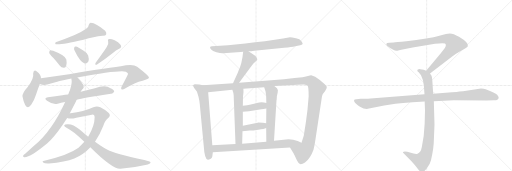
t = 0.00 s
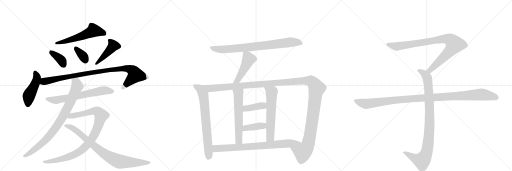
t = 3.63 s
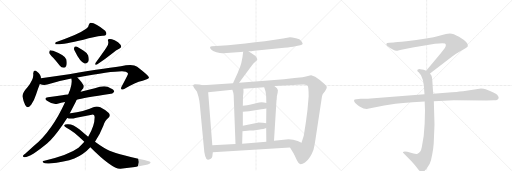
t = 7.26 s
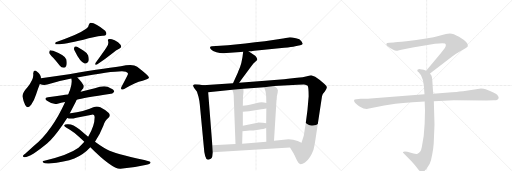
t = 10.89 s
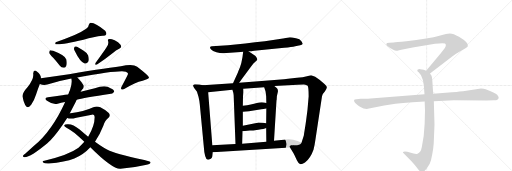
t = 14.52 s
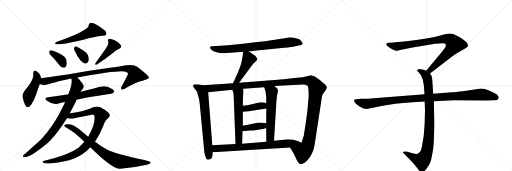
t = 18.15 s

The animated SVG that drew these frames (rendered in a browser with its animation timeline set to each time). Animation: 22 CSS @keyframes rules; one cycle of 18.15 s.

<svg version="1.1" viewBox="0 0 3072 1024" xmlns="http://www.w3.org/2000/svg">
  <g stroke="lightgray" stroke-dasharray="1,1" stroke-width="1" transform="scale(4, 4)">
    <line x1="0" y1="0" x2="256" y2="256"></line>
    <line x1="256" y1="0" x2="0" y2="256"></line>
    <line x1="128" y1="0" x2="128" y2="256"></line>
    <line x1="0" y1="128" x2="256" y2="128"></line>
    <line x1="256" y1="0" x2="512" y2="256"></line>
    <line x1="512" y1="0" x2="256" y2="256"></line>
    <line x1="384" y1="0" x2="384" y2="256"></line>
    <line x1="256" y1="128" x2="512" y2="128"></line>
    <line x1="512" y1="0" x2="768" y2="256"></line>
    <line x1="768" y1="0" x2="512" y2="256"></line>
    <line x1="640" y1="0" x2="640" y2="256"></line>
    <line x1="512" y1="128" x2="768" y2="128"></line>
  </g>
<g transform="scale(1, -1) translate(0, -850)">
   <style type="text/css">
    @keyframes keyframes0 {
      from {
       stroke: black;
       stroke-dashoffset: 560;
       stroke-width: 128;
       }
       65% {
       animation-timing-function: step-end;
       stroke: black;
       stroke-dashoffset: 0;
       stroke-width: 128;
       }
       to {
       stroke: black;
       stroke-width: 1024;
       }
       }
       #make-me-a-hanzi-animation-0 {
         animation: keyframes0 0.705729s both;
         animation-delay: 0.000000s;
         animation-timing-function: linear;
       }
    @keyframes keyframes1 {
      from {
       stroke: black;
       stroke-dashoffset: 370;
       stroke-width: 128;
       }
       55% {
       animation-timing-function: step-end;
       stroke: black;
       stroke-dashoffset: 0;
       stroke-width: 128;
       }
       to {
       stroke: black;
       stroke-width: 1024;
       }
       }
       #make-me-a-hanzi-animation-1 {
         animation: keyframes1 0.551107s both;
         animation-delay: 0.705729s;
         animation-timing-function: linear;
       }
    @keyframes keyframes2 {
      from {
       stroke: black;
       stroke-dashoffset: 346;
       stroke-width: 128;
       }
       53% {
       animation-timing-function: step-end;
       stroke: black;
       stroke-dashoffset: 0;
       stroke-width: 128;
       }
       to {
       stroke: black;
       stroke-width: 1024;
       }
       }
       #make-me-a-hanzi-animation-2 {
         animation: keyframes2 0.531576s both;
         animation-delay: 1.256836s;
         animation-timing-function: linear;
       }
    @keyframes keyframes3 {
      from {
       stroke: black;
       stroke-dashoffset: 436;
       stroke-width: 128;
       }
       59% {
       animation-timing-function: step-end;
       stroke: black;
       stroke-dashoffset: 0;
       stroke-width: 128;
       }
       to {
       stroke: black;
       stroke-width: 1024;
       }
       }
       #make-me-a-hanzi-animation-3 {
         animation: keyframes3 0.604818s both;
         animation-delay: 1.788411s;
         animation-timing-function: linear;
       }
    @keyframes keyframes4 {
      from {
       stroke: black;
       stroke-dashoffset: 458;
       stroke-width: 128;
       }
       60% {
       animation-timing-function: step-end;
       stroke: black;
       stroke-dashoffset: 0;
       stroke-width: 128;
       }
       to {
       stroke: black;
       stroke-width: 1024;
       }
       }
       #make-me-a-hanzi-animation-4 {
         animation: keyframes4 0.622721s both;
         animation-delay: 2.393229s;
         animation-timing-function: linear;
       }
    @keyframes keyframes5 {
      from {
       stroke: black;
       stroke-dashoffset: 962;
       stroke-width: 128;
       }
       76% {
       animation-timing-function: step-end;
       stroke: black;
       stroke-dashoffset: 0;
       stroke-width: 128;
       }
       to {
       stroke: black;
       stroke-width: 1024;
       }
       }
       #make-me-a-hanzi-animation-5 {
         animation: keyframes5 1.032878s both;
         animation-delay: 3.015951s;
         animation-timing-function: linear;
       }
    @keyframes keyframes6 {
      from {
       stroke: black;
       stroke-dashoffset: 654;
       stroke-width: 128;
       }
       68% {
       animation-timing-function: step-end;
       stroke: black;
       stroke-dashoffset: 0;
       stroke-width: 128;
       }
       to {
       stroke: black;
       stroke-width: 1024;
       }
       }
       #make-me-a-hanzi-animation-6 {
         animation: keyframes6 0.782227s both;
         animation-delay: 4.048828s;
         animation-timing-function: linear;
       }
    @keyframes keyframes7 {
      from {
       stroke: black;
       stroke-dashoffset: 843;
       stroke-width: 128;
       }
       73% {
       animation-timing-function: step-end;
       stroke: black;
       stroke-dashoffset: 0;
       stroke-width: 128;
       }
       to {
       stroke: black;
       stroke-width: 1024;
       }
       }
       #make-me-a-hanzi-animation-7 {
         animation: keyframes7 0.936035s both;
         animation-delay: 4.831055s;
         animation-timing-function: linear;
       }
    @keyframes keyframes8 {
      from {
       stroke: black;
       stroke-dashoffset: 951;
       stroke-width: 128;
       }
       76% {
       animation-timing-function: step-end;
       stroke: black;
       stroke-dashoffset: 0;
       stroke-width: 128;
       }
       to {
       stroke: black;
       stroke-width: 1024;
       }
       }
       #make-me-a-hanzi-animation-8 {
         animation: keyframes8 1.023926s both;
         animation-delay: 5.767090s;
         animation-timing-function: linear;
       }
    @keyframes keyframes9 {
      from {
       stroke: black;
       stroke-dashoffset: 832;
       stroke-width: 128;
       }
       73% {
       animation-timing-function: step-end;
       stroke: black;
       stroke-dashoffset: 0;
       stroke-width: 128;
       }
       to {
       stroke: black;
       stroke-width: 1024;
       }
       }
       #make-me-a-hanzi-animation-9 {
         animation: keyframes9 0.927083s both;
         animation-delay: 6.791016s;
         animation-timing-function: linear;
       }
    @keyframes keyframes10 {
      from {
       stroke: black;
       stroke-dashoffset: 800;
       stroke-width: 128;
       }
       72% {
       animation-timing-function: step-end;
       stroke: black;
       stroke-dashoffset: 0;
       stroke-width: 128;
       }
       to {
       stroke: black;
       stroke-width: 1024;
       }
       }
       #make-me-a-hanzi-animation-10 {
         animation: keyframes10 0.901042s both;
         animation-delay: 7.718099s;
         animation-timing-function: linear;
       }
    @keyframes keyframes11 {
      from {
       stroke: black;
       stroke-dashoffset: 471;
       stroke-width: 128;
       }
       61% {
       animation-timing-function: step-end;
       stroke: black;
       stroke-dashoffset: 0;
       stroke-width: 128;
       }
       to {
       stroke: black;
       stroke-width: 1024;
       }
       }
       #make-me-a-hanzi-animation-11 {
         animation: keyframes11 0.633301s both;
         animation-delay: 8.619141s;
         animation-timing-function: linear;
       }
    @keyframes keyframes12 {
      from {
       stroke: black;
       stroke-dashoffset: 715;
       stroke-width: 128;
       }
       70% {
       animation-timing-function: step-end;
       stroke: black;
       stroke-dashoffset: 0;
       stroke-width: 128;
       }
       to {
       stroke: black;
       stroke-width: 1024;
       }
       }
       #make-me-a-hanzi-animation-12 {
         animation: keyframes12 0.831868s both;
         animation-delay: 9.252441s;
         animation-timing-function: linear;
       }
    @keyframes keyframes13 {
      from {
       stroke: black;
       stroke-dashoffset: 1425;
       stroke-width: 128;
       }
       82% {
       animation-timing-function: step-end;
       stroke: black;
       stroke-dashoffset: 0;
       stroke-width: 128;
       }
       to {
       stroke: black;
       stroke-width: 1024;
       }
       }
       #make-me-a-hanzi-animation-13 {
         animation: keyframes13 1.409668s both;
         animation-delay: 10.084310s;
         animation-timing-function: linear;
       }
    @keyframes keyframes14 {
      from {
       stroke: black;
       stroke-dashoffset: 589;
       stroke-width: 128;
       }
       66% {
       animation-timing-function: step-end;
       stroke: black;
       stroke-dashoffset: 0;
       stroke-width: 128;
       }
       to {
       stroke: black;
       stroke-width: 1024;
       }
       }
       #make-me-a-hanzi-animation-14 {
         animation: keyframes14 0.729329s both;
         animation-delay: 11.493978s;
         animation-timing-function: linear;
       }
    @keyframes keyframes15 {
      from {
       stroke: black;
       stroke-dashoffset: 598;
       stroke-width: 128;
       }
       66% {
       animation-timing-function: step-end;
       stroke: black;
       stroke-dashoffset: 0;
       stroke-width: 128;
       }
       to {
       stroke: black;
       stroke-width: 1024;
       }
       }
       #make-me-a-hanzi-animation-15 {
         animation: keyframes15 0.736654s both;
         animation-delay: 12.223307s;
         animation-timing-function: linear;
       }
    @keyframes keyframes16 {
      from {
       stroke: black;
       stroke-dashoffset: 394;
       stroke-width: 128;
       }
       56% {
       animation-timing-function: step-end;
       stroke: black;
       stroke-dashoffset: 0;
       stroke-width: 128;
       }
       to {
       stroke: black;
       stroke-width: 1024;
       }
       }
       #make-me-a-hanzi-animation-16 {
         animation: keyframes16 0.570638s both;
         animation-delay: 12.959961s;
         animation-timing-function: linear;
       }
    @keyframes keyframes17 {
      from {
       stroke: black;
       stroke-dashoffset: 396;
       stroke-width: 128;
       }
       56% {
       animation-timing-function: step-end;
       stroke: black;
       stroke-dashoffset: 0;
       stroke-width: 128;
       }
       to {
       stroke: black;
       stroke-width: 1024;
       }
       }
       #make-me-a-hanzi-animation-17 {
         animation: keyframes17 0.572266s both;
         animation-delay: 13.530599s;
         animation-timing-function: linear;
       }
    @keyframes keyframes18 {
      from {
       stroke: black;
       stroke-dashoffset: 781;
       stroke-width: 128;
       }
       72% {
       animation-timing-function: step-end;
       stroke: black;
       stroke-dashoffset: 0;
       stroke-width: 128;
       }
       to {
       stroke: black;
       stroke-width: 1024;
       }
       }
       #make-me-a-hanzi-animation-18 {
         animation: keyframes18 0.885579s both;
         animation-delay: 14.102865s;
         animation-timing-function: linear;
       }
    @keyframes keyframes19 {
      from {
       stroke: black;
       stroke-dashoffset: 901;
       stroke-width: 128;
       }
       75% {
       animation-timing-function: step-end;
       stroke: black;
       stroke-dashoffset: 0;
       stroke-width: 128;
       }
       to {
       stroke: black;
       stroke-width: 1024;
       }
       }
       #make-me-a-hanzi-animation-19 {
         animation: keyframes19 0.983236s both;
         animation-delay: 14.988444s;
         animation-timing-function: linear;
       }
    @keyframes keyframes20 {
      from {
       stroke: black;
       stroke-dashoffset: 948;
       stroke-width: 128;
       }
       76% {
       animation-timing-function: step-end;
       stroke: black;
       stroke-dashoffset: 0;
       stroke-width: 128;
       }
       to {
       stroke: black;
       stroke-width: 1024;
       }
       }
       #make-me-a-hanzi-animation-20 {
         animation: keyframes20 1.021484s both;
         animation-delay: 15.971680s;
         animation-timing-function: linear;
       }
    @keyframes keyframes21 {
      from {
       stroke: black;
       stroke-dashoffset: 1108;
       stroke-width: 128;
       }
       78% {
       animation-timing-function: step-end;
       stroke: black;
       stroke-dashoffset: 0;
       stroke-width: 128;
       }
       to {
       stroke: black;
       stroke-width: 1024;
       }
       }
       #make-me-a-hanzi-animation-21 {
         animation: keyframes21 1.151693s both;
         animation-delay: 16.993164s;
         animation-timing-function: linear;
       }
</style>
<path d="M 517 678 Q 466 641 334 598 Q 328 589 334 586 Q 358 579 501 612 Q 564 633 615 637 Q 633 636 637 644 Q 641 654 631 666 Q 577 714 543 715 Q 536 712 533 702 Q 532 687 517 678 Z" fill="lightgray"></path> 
<path d="M 319 504 Q 338 483 358 458 Q 368 445 382 444 Q 392 444 397 455 Q 403 467 398 494 Q 392 518 319 546 Q 306 550 300 549 Q 296 546 295 534 Q 298 524 319 504 Z" fill="lightgray"></path> 
<path d="M 448 546 Q 481 477 508 470 Q 521 466 531 484 Q 535 497 529 518 Q 522 534 502 546 Q 471 567 457 572 Q 448 575 445 564 Q 442 555 448 546 Z" fill="lightgray"></path> 
<path d="M 641 571 Q 635 559 574 475 Q 565 459 580 463 Q 626 491 679 534 Q 695 549 715 558 Q 734 568 723 583 Q 711 598 688 609 Q 666 619 656 617 Q 644 616 649 603 Q 653 587 641 571 Z" fill="lightgray"></path> 
<path d="M 246 381 Q 246 403 221 422 Q 202 437 199 410 Q 205 380 166 329 Q 133 293 135 272 Q 141 239 151 221 Q 167 193 187 222 Q 205 247 217 285 Q 229 322 239 347 L 246 381 Z" fill="lightgray"></path> 
<path d="M 464 386 Q 710 431 755 421 Q 770 414 768 407 Q 768 403 730 332 Q 723 319 729 315 Q 736 311 753 321 Q 810 357 856 367 Q 895 377 894 386 Q 893 396 823 450 Q 799 471 725 454 Q 614 441 351 396 Q 299 389 246 381 C 216 377 210 354 239 347 Q 261 338 284 344 Q 353 366 428 380 L 464 386 Z" fill="lightgray"></path> 
<path d="M 460 253 Q 499 262 666 288 Q 676 287 685 300 Q 686 312 663 321 Q 633 345 569 321 Q 527 312 484 300 L 409 284 Q 391 283 374 279 Q 334 273 288 267 Q 260 263 282 246 Q 315 222 346 229 Q 365 235 391 239 L 460 253 Z" fill="lightgray"></path> 
<path d="M 419 171 L 454 239 L 460 253 L 484 300 Q 487 307 492 313 Q 505 323 502 338 Q 493 356 464 386 C 444 408 425 410 428 380 Q 435 356 420 311 Q 414 299 410 285 Q 409 285 409 284 L 391 239 Q 312 65 204 -24 L 151 -71 Q 144 -75 140 -81 Q 134 -91 145 -92 Q 181 -95 284 -9 Q 293 1 303 10 Q 345 52 403 143 L 419 171 Z" fill="lightgray"></path> 
<path d="M 570 1 Q 598 41 620 97 Q 630 130 651 145 Q 667 158 651 174 Q 632 192 602 207 Q 581 217 560 207 Q 502 180 423 172 Q 420 172 419 171 C 389 167 373 147 403 143 Q 425 136 458 145 L 551 163 Q 567 169 568 149 Q 568 95 529 31 L 506 0 Q 490 -18 471 -35 Q 413 -78 266 -113 Q 250 -114 259 -124 Q 266 -131 294 -130 Q 390 -121 446 -100 Q 501 -78 542 -33 L 570 1 Z" fill="lightgray"></path> 
<path d="M 542 -33 Q 675 -166 723 -162 Q 805 -155 872 -139 Q 906 -132 903 -122 Q 902 -118 866 -109 Q 685 -69 645 -47 Q 620 -35 570 1 L 529 31 Q 502 52 476 75 Q 437 109 404 106 Q 388 105 385 100 Q 384 93 399 84 Q 435 68 506 0 L 542 -33 Z" fill="lightgray"></path> 
<path d="M 1491 544 L 1510 544 Q 1513 544 1526 546 L 1705 564 Q 1751 568 1771 573 L 1801 579 Q 1812 581 1816 587 Q 1817 591 1808.5 604 Q 1800 617 1776 621 Q 1749 628 1740 628 L 1698 620 L 1589 603 Q 1530 596 1472 590 L 1368 580 L 1272 573 Q 1262 572 1260.5 568 Q 1259 564 1267 553.5 Q 1275 543 1298.5 538 Q 1322 533 1335 532 Q 1348 531 1381 534 L 1444 539 L 1459 541 L 1491 544 Z" fill="lightgray"></path> 
<path d="M 1459 541 L 1455 509 Q 1449 471 1440 448 Q 1430 425 1426 413 L 1398 351 C 1386 324 1418 329 1435 354 L 1451 377 L 1510 457 Q 1520 471 1532 480 L 1543 491 Q 1545 496 1540 504 Q 1535 512 1531 516 L 1491 544 C 1466 561 1462 564 1459 541 Z" fill="lightgray"></path> 
<path d="M 1219 340 L 1195 344 L 1169 346 Q 1160 343 1159 340 Q 1157 336 1165 323 L 1181 302 Q 1183 298 1191 270 Q 1198 241 1199 222 L 1222 -20 Q 1228 -111 1249 -107 Q 1272 -102 1274 -86 L 1277 -62 L 1274 -20 L 1249 298 C 1247 328 1246 335 1219 340 Z" fill="lightgray"></path> 
<path d="M 1398 351 L 1219 340 C 1189 338 1219 295 1249 298 L 1394 312 L 1460 319 L 1585 328 L 1646 335 L 1785 342 Q 1824 344 1832 343 Q 1840 342 1846 336 Q 1852 326 1852 273 L 1845 192 L 1836 124 Q 1833 102 1831 90 L 1823 39 L 1823 38 L 1809 -6 C 1800 -35 1724 -8 1740 -34 L 1761 -68 L 1768 -82 Q 1774 -95 1782 -112 Q 1790 -128 1800 -133 Q 1809 -137 1830 -124 Q 1862 -101 1881 -48 Q 1888 -19 1892 10 L 1932 274 Q 1934 287 1949 302 Q 1962 322 1961 329 Q 1960 336 1947 347 L 1917 373 Q 1890 396 1867 400 Q 1864 400 1842 394 Q 1819 387 1782 384 L 1728 379 L 1704 376 L 1435 354 L 1398 351 Z" fill="lightgray"></path> 
<path d="M 1394 312 L 1399 298 Q 1401 293 1402 279 L 1413 -13 C 1414 -43 1452 -41 1453 -11 L 1455 64 L 1457 97 L 1457 180 L 1457 216 L 1458 273 L 1461 297 Q 1461 312 1460 319 C 1458 349 1384 340 1394 312 Z" fill="lightgray"></path> 
<path d="M 1597 83 L 1598 1 C 1598 -29 1642 -24 1644 6 L 1659 249 L 1660 251 Q 1660 279 1666 295 Q 1671 311 1662 321 L 1646 335 C 1623 355 1576 356 1585 328 L 1593 304 Q 1595 292 1597 273 L 1598 233 L 1598 200 L 1597 112 L 1597 83 Z" fill="lightgray"></path> 
<path d="M 1457 180 L 1494 184 L 1568 196 Q 1578 196 1598 200 C 1627 206 1627 225 1598 233 Q 1570 242 1541 233 Q 1511 224 1457 216 C 1427 212 1427 177 1457 180 Z" fill="lightgray"></path> 
<path d="M 1455 64 L 1499 68 Q 1515 68 1550 73 Q 1585 77 1597 83 C 1625 95 1627 109 1597 112 L 1577 114 Q 1548 116 1546 115 L 1457 97 C 1428 91 1425 61 1455 64 Z" fill="lightgray"></path> 
<path d="M 1277 -62 L 1740 -34 C 1770 -32 1836 -19 1809 -6 L 1786 5 Q 1760 15 1731 15 L 1644 6 L 1598 1 L 1453 -11 L 1413 -13 L 1274 -20 C 1244 -22 1247 -64 1277 -62 Z" fill="lightgray"></path> 
<path d="M 2580 410 L 2711 511 Q 2732 527 2769 548 Q 2807 569 2807 574 Q 2814 594 2754 630 Q 2720 650 2699 650 Q 2679 650 2647 640 Q 2615 630 2601 628 L 2547 618 Q 2503 610 2438 603 Q 2374 596 2362 596 L 2336 594 Q 2318 594 2318 587 Q 2316 583 2324 575 Q 2366 543 2384 547 Q 2393 547 2408 552 L 2476 566 L 2610 588 Q 2657 595 2670 590 Q 2681 582 2668 561 L 2646 533 L 2557 427 C 2538 404 2556 392 2580 410 Z" fill="lightgray"></path> 
<path d="M 2548 242 L 2550 189 L 2548 110 Q 2545 31 2531 -31 Q 2525 -65 2505 -71 Q 2498 -75 2481 -70 L 2444 -60 Q 2424 -56 2418 -61 Q 2416 -66 2423 -70 L 2466 -114 Q 2491 -141 2504 -158 Q 2517 -175 2522 -178 Q 2534 -188 2548 -174 Q 2555 -169 2568 -148 Q 2580 -131 2586 -110 Q 2603 -36 2603 8 L 2607 104 L 2603 244 L 2599 289 L 2594 368 Q 2592 391 2589 397 L 2580 410 C 2573 422 2573 422 2557 427 L 2542 432 L 2522 436 Q 2512 438 2508 434 Q 2504 433 2504 428 Q 2504 423 2512 417 Q 2524 403 2526 399 Q 2541 369 2543 340 L 2547 286 L 2548 242 Z" fill="lightgray"></path> 
<path d="M 2547 286 L 2223 260 Q 2209 258 2193 258 L 2163 258 L 2139 256 Q 2116 257 2129 236 Q 2135 227 2160 211 Q 2186 195 2207 198 L 2305 218 Q 2355 229 2475 238 L 2548 242 L 2603 244 L 2723 249 L 2920 248 L 2963 249 Q 2980 249 2984 253 Q 2990 255 2992 263 Q 2994 270 2983 283 Q 2972 295 2914 316 Q 2903 320 2886 320 L 2778 304 Q 2733 299 2712 298 L 2599 289 L 2547 286 Z" fill="lightgray"></path> 
      <clipPath id="make-me-a-hanzi-clip-0">
      <path d="M 517 678 Q 466 641 334 598 Q 328 589 334 586 Q 358 579 501 612 Q 564 633 615 637 Q 633 636 637 644 Q 641 654 631 666 Q 577 714 543 715 Q 536 712 533 702 Q 532 687 517 678 Z" fill="lightgray"></path>
      </clipPath>
      <path clip-path="url(#make-me-a-hanzi-clip-0)" d="M 627 650 L 561 667 L 461 622 L 338 592 " fill="none" id="make-me-a-hanzi-animation-0" stroke-dasharray="432 864" stroke-linecap="round"></path>

      <clipPath id="make-me-a-hanzi-clip-1">
      <path d="M 319 504 Q 338 483 358 458 Q 368 445 382 444 Q 392 444 397 455 Q 403 467 398 494 Q 392 518 319 546 Q 306 550 300 549 Q 296 546 295 534 Q 298 524 319 504 Z" fill="lightgray"></path>
      </clipPath>
      <path clip-path="url(#make-me-a-hanzi-clip-1)" d="M 304 539 L 371 486 L 382 460 " fill="none" id="make-me-a-hanzi-animation-1" stroke-dasharray="242 484" stroke-linecap="round"></path>

      <clipPath id="make-me-a-hanzi-clip-2">
      <path d="M 448 546 Q 481 477 508 470 Q 521 466 531 484 Q 535 497 529 518 Q 522 534 502 546 Q 471 567 457 572 Q 448 575 445 564 Q 442 555 448 546 Z" fill="lightgray"></path>
      </clipPath>
      <path clip-path="url(#make-me-a-hanzi-clip-2)" d="M 456 560 L 499 514 L 512 490 " fill="none" id="make-me-a-hanzi-animation-2" stroke-dasharray="218 436" stroke-linecap="round"></path>

      <clipPath id="make-me-a-hanzi-clip-3">
      <path d="M 641 571 Q 635 559 574 475 Q 565 459 580 463 Q 626 491 679 534 Q 695 549 715 558 Q 734 568 723 583 Q 711 598 688 609 Q 666 619 656 617 Q 644 616 649 603 Q 653 587 641 571 Z" fill="lightgray"></path>
      </clipPath>
      <path clip-path="url(#make-me-a-hanzi-clip-3)" d="M 660 606 L 679 574 L 603 492 L 585 482 L 583 472 " fill="none" id="make-me-a-hanzi-animation-3" stroke-dasharray="308 616" stroke-linecap="round"></path>

      <clipPath id="make-me-a-hanzi-clip-4">
      <path d="M 246 381 Q 246 403 221 422 Q 202 437 199 410 Q 205 380 166 329 Q 133 293 135 272 Q 141 239 151 221 Q 167 193 187 222 Q 205 247 217 285 Q 229 322 239 347 L 246 381 Z" fill="lightgray"></path>
      </clipPath>
      <path clip-path="url(#make-me-a-hanzi-clip-4)" d="M 211 415 L 221 380 L 202 328 L 172 272 L 168 225 " fill="none" id="make-me-a-hanzi-animation-4" stroke-dasharray="330 660" stroke-linecap="round"></path>

      <clipPath id="make-me-a-hanzi-clip-5">
      <path d="M 464 386 Q 710 431 755 421 Q 770 414 768 407 Q 768 403 730 332 Q 723 319 729 315 Q 736 311 753 321 Q 810 357 856 367 Q 895 377 894 386 Q 893 396 823 450 Q 799 471 725 454 Q 614 441 351 396 Q 299 389 246 381 C 216 377 210 354 239 347 Q 261 338 284 344 Q 353 366 428 380 L 464 386 Z" fill="lightgray"></path>
      </clipPath>
      <path clip-path="url(#make-me-a-hanzi-clip-5)" d="M 248 351 L 264 362 L 364 384 L 466 402 L 475 399 L 484 406 L 499 404 L 554 417 L 740 440 L 785 434 L 809 411 L 811 399 L 734 321 " fill="none" id="make-me-a-hanzi-animation-5" stroke-dasharray="834 1668" stroke-linecap="round"></path>

      <clipPath id="make-me-a-hanzi-clip-6">
      <path d="M 460 253 Q 499 262 666 288 Q 676 287 685 300 Q 686 312 663 321 Q 633 345 569 321 Q 527 312 484 300 L 409 284 Q 391 283 374 279 Q 334 273 288 267 Q 260 263 282 246 Q 315 222 346 229 Q 365 235 391 239 L 460 253 Z" fill="lightgray"></path>
      </clipPath>
      <path clip-path="url(#make-me-a-hanzi-clip-6)" d="M 283 257 L 337 250 L 604 305 L 639 308 L 674 302 " fill="none" id="make-me-a-hanzi-animation-6" stroke-dasharray="526 1052" stroke-linecap="round"></path>

      <clipPath id="make-me-a-hanzi-clip-7">
      <path d="M 419 171 L 454 239 L 460 253 L 484 300 Q 487 307 492 313 Q 505 323 502 338 Q 493 356 464 386 C 444 408 425 410 428 380 Q 435 356 420 311 Q 414 299 410 285 Q 409 285 409 284 L 391 239 Q 312 65 204 -24 L 151 -71 Q 144 -75 140 -81 Q 134 -91 145 -92 Q 181 -95 284 -9 Q 293 1 303 10 Q 345 52 403 143 L 419 171 Z" fill="lightgray"></path>
      </clipPath>
      <path clip-path="url(#make-me-a-hanzi-clip-7)" d="M 435 376 L 455 359 L 463 334 L 419 231 L 367 133 L 321 67 L 262 -1 L 170 -73 L 148 -84 " fill="none" id="make-me-a-hanzi-animation-7" stroke-dasharray="715 1430" stroke-linecap="round"></path>

      <clipPath id="make-me-a-hanzi-clip-8">
      <path d="M 570 1 Q 598 41 620 97 Q 630 130 651 145 Q 667 158 651 174 Q 632 192 602 207 Q 581 217 560 207 Q 502 180 423 172 Q 420 172 419 171 C 389 167 373 147 403 143 Q 425 136 458 145 L 551 163 Q 567 169 568 149 Q 568 95 529 31 L 506 0 Q 490 -18 471 -35 Q 413 -78 266 -113 Q 250 -114 259 -124 Q 266 -131 294 -130 Q 390 -121 446 -100 Q 501 -78 542 -33 L 570 1 Z" fill="lightgray"></path>
      </clipPath>
      <path clip-path="url(#make-me-a-hanzi-clip-8)" d="M 410 145 L 433 157 L 574 186 L 594 175 L 607 154 L 580 71 L 560 32 L 528 -12 L 490 -50 L 410 -91 L 354 -107 L 265 -120 " fill="none" id="make-me-a-hanzi-animation-8" stroke-dasharray="823 1646" stroke-linecap="round"></path>

      <clipPath id="make-me-a-hanzi-clip-9">
      <path d="M 542 -33 Q 675 -166 723 -162 Q 805 -155 872 -139 Q 906 -132 903 -122 Q 902 -118 866 -109 Q 685 -69 645 -47 Q 620 -35 570 1 L 529 31 Q 502 52 476 75 Q 437 109 404 106 Q 388 105 385 100 Q 384 93 399 84 Q 435 68 506 0 L 542 -33 Z" fill="lightgray"></path>
      </clipPath>
      <path clip-path="url(#make-me-a-hanzi-clip-9)" d="M 391 98 L 421 90 L 458 68 L 586 -43 L 682 -104 L 720 -119 L 898 -124 " fill="none" id="make-me-a-hanzi-animation-9" stroke-dasharray="704 1408" stroke-linecap="round"></path>

      <clipPath id="make-me-a-hanzi-clip-10">
      <path d="M 1491 544 L 1510 544 Q 1513 544 1526 546 L 1705 564 Q 1751 568 1771 573 L 1801 579 Q 1812 581 1816 587 Q 1817 591 1808.5 604 Q 1800 617 1776 621 Q 1749 628 1740 628 L 1698 620 L 1589 603 Q 1530 596 1472 590 L 1368 580 L 1272 573 Q 1262 572 1260.5 568 Q 1259 564 1267 553.5 Q 1275 543 1298.5 538 Q 1322 533 1335 532 Q 1348 531 1381 534 L 1444 539 L 1459 541 L 1491 544 Z" fill="lightgray"></path>
      </clipPath>
      <path clip-path="url(#make-me-a-hanzi-clip-10)" d="M 1269 563 L 1308 556 L 1369 556 L 1591 577 L 1739 598 L 1786 597 L 1809 589 " fill="none" id="make-me-a-hanzi-animation-10" stroke-dasharray="672 1344" stroke-linecap="round"></path>

      <clipPath id="make-me-a-hanzi-clip-11">
      <path d="M 1459 541 L 1455 509 Q 1449 471 1440 448 Q 1430 425 1426 413 L 1398 351 C 1386 324 1418 329 1435 354 L 1451 377 L 1510 457 Q 1520 471 1532 480 L 1543 491 Q 1545 496 1540 504 Q 1535 512 1531 516 L 1491 544 C 1466 561 1462 564 1459 541 Z" fill="lightgray"></path>
      </clipPath>
      <path clip-path="url(#make-me-a-hanzi-clip-11)" d="M 1465 535 L 1484 516 L 1488 486 L 1426 370 L 1404 356 " fill="none" id="make-me-a-hanzi-animation-11" stroke-dasharray="343 686" stroke-linecap="round"></path>

      <clipPath id="make-me-a-hanzi-clip-12">
      <path d="M 1219 340 L 1195 344 L 1169 346 Q 1160 343 1159 340 Q 1157 336 1165 323 L 1181 302 Q 1183 298 1191 270 Q 1198 241 1199 222 L 1222 -20 Q 1228 -111 1249 -107 Q 1272 -102 1274 -86 L 1277 -62 L 1274 -20 L 1249 298 C 1247 328 1246 335 1219 340 Z" fill="lightgray"></path>
      </clipPath>
      <path clip-path="url(#make-me-a-hanzi-clip-12)" d="M 1167 338 L 1204 316 L 1224 255 L 1253 -77 L 1248 -95 " fill="none" id="make-me-a-hanzi-animation-12" stroke-dasharray="587 1174" stroke-linecap="round"></path>

      <clipPath id="make-me-a-hanzi-clip-13">
      <path d="M 1398 351 L 1219 340 C 1189 338 1219 295 1249 298 L 1394 312 L 1460 319 L 1585 328 L 1646 335 L 1785 342 Q 1824 344 1832 343 Q 1840 342 1846 336 Q 1852 326 1852 273 L 1845 192 L 1836 124 Q 1833 102 1831 90 L 1823 39 L 1823 38 L 1809 -6 C 1800 -35 1724 -8 1740 -34 L 1761 -68 L 1768 -82 Q 1774 -95 1782 -112 Q 1790 -128 1800 -133 Q 1809 -137 1830 -124 Q 1862 -101 1881 -48 Q 1888 -19 1892 10 L 1932 274 Q 1934 287 1949 302 Q 1962 322 1961 329 Q 1960 336 1947 347 L 1917 373 Q 1890 396 1867 400 Q 1864 400 1842 394 Q 1819 387 1782 384 L 1728 379 L 1704 376 L 1435 354 L 1398 351 Z" fill="lightgray"></path>
      </clipPath>
      <path clip-path="url(#make-me-a-hanzi-clip-13)" d="M 1227 338 L 1260 321 L 1810 366 L 1870 362 L 1900 322 L 1851 -5 L 1842 -32 L 1817 -61 L 1749 -36 " fill="none" id="make-me-a-hanzi-animation-13" stroke-dasharray="1297 2594" stroke-linecap="round"></path>

      <clipPath id="make-me-a-hanzi-clip-14">
      <path d="M 1394 312 L 1399 298 Q 1401 293 1402 279 L 1413 -13 C 1414 -43 1452 -41 1453 -11 L 1455 64 L 1457 97 L 1457 180 L 1457 216 L 1458 273 L 1461 297 Q 1461 312 1460 319 C 1458 349 1384 340 1394 312 Z" fill="lightgray"></path>
      </clipPath>
      <path clip-path="url(#make-me-a-hanzi-clip-14)" d="M 1454 314 L 1430 287 L 1433 11 L 1419 -5 " fill="none" id="make-me-a-hanzi-animation-14" stroke-dasharray="461 922" stroke-linecap="round"></path>

      <clipPath id="make-me-a-hanzi-clip-15">
      <path d="M 1597 83 L 1598 1 C 1598 -29 1642 -24 1644 6 L 1659 249 L 1660 251 Q 1660 279 1666 295 Q 1671 311 1662 321 L 1646 335 C 1623 355 1576 356 1585 328 L 1593 304 Q 1595 292 1597 273 L 1598 233 L 1598 200 L 1597 112 L 1597 83 Z" fill="lightgray"></path>
      </clipPath>
      <path clip-path="url(#make-me-a-hanzi-clip-15)" d="M 1593 324 L 1630 298 L 1622 27 L 1605 8 " fill="none" id="make-me-a-hanzi-animation-15" stroke-dasharray="470 940" stroke-linecap="round"></path>

      <clipPath id="make-me-a-hanzi-clip-16">
      <path d="M 1457 180 L 1494 184 L 1568 196 Q 1578 196 1598 200 C 1627 206 1627 225 1598 233 Q 1570 242 1541 233 Q 1511 224 1457 216 C 1427 212 1427 177 1457 180 Z" fill="lightgray"></path>
      </clipPath>
      <path clip-path="url(#make-me-a-hanzi-clip-16)" d="M 1463 186 L 1473 198 L 1579 217 L 1589 228 " fill="none" id="make-me-a-hanzi-animation-16" stroke-dasharray="266 532" stroke-linecap="round"></path>

      <clipPath id="make-me-a-hanzi-clip-17">
      <path d="M 1455 64 L 1499 68 Q 1515 68 1550 73 Q 1585 77 1597 83 C 1625 95 1627 109 1597 112 L 1577 114 Q 1548 116 1546 115 L 1457 97 C 1428 91 1425 61 1455 64 Z" fill="lightgray"></path>
      </clipPath>
      <path clip-path="url(#make-me-a-hanzi-clip-17)" d="M 1462 69 L 1469 80 L 1483 85 L 1579 96 L 1591 105 " fill="none" id="make-me-a-hanzi-animation-17" stroke-dasharray="268 536" stroke-linecap="round"></path>

      <clipPath id="make-me-a-hanzi-clip-18">
      <path d="M 1277 -62 L 1740 -34 C 1770 -32 1836 -19 1809 -6 L 1786 5 Q 1760 15 1731 15 L 1644 6 L 1598 1 L 1453 -11 L 1413 -13 L 1274 -20 C 1244 -22 1247 -64 1277 -62 Z" fill="lightgray"></path>
      </clipPath>
      <path clip-path="url(#make-me-a-hanzi-clip-18)" d="M 1282 -26 L 1300 -40 L 1555 -25 L 1776 -4 L 1801 -7 " fill="none" id="make-me-a-hanzi-animation-18" stroke-dasharray="653 1306" stroke-linecap="round"></path>

      <clipPath id="make-me-a-hanzi-clip-19">
      <path d="M 2580 410 L 2711 511 Q 2732 527 2769 548 Q 2807 569 2807 574 Q 2814 594 2754 630 Q 2720 650 2699 650 Q 2679 650 2647 640 Q 2615 630 2601 628 L 2547 618 Q 2503 610 2438 603 Q 2374 596 2362 596 L 2336 594 Q 2318 594 2318 587 Q 2316 583 2324 575 Q 2366 543 2384 547 Q 2393 547 2408 552 L 2476 566 L 2610 588 Q 2657 595 2670 590 Q 2681 582 2668 561 L 2646 533 L 2557 427 C 2538 404 2556 392 2580 410 Z" fill="lightgray"></path>
      </clipPath>
      <path clip-path="url(#make-me-a-hanzi-clip-19)" d="M 2327 584 L 2386 572 L 2644 616 L 2675 619 L 2706 609 L 2727 585 L 2714 563 L 2599 447 L 2580 430 L 2567 429 " fill="none" id="make-me-a-hanzi-animation-19" stroke-dasharray="773 1546" stroke-linecap="round"></path>

      <clipPath id="make-me-a-hanzi-clip-20">
      <path d="M 2548 242 L 2550 189 L 2548 110 Q 2545 31 2531 -31 Q 2525 -65 2505 -71 Q 2498 -75 2481 -70 L 2444 -60 Q 2424 -56 2418 -61 Q 2416 -66 2423 -70 L 2466 -114 Q 2491 -141 2504 -158 Q 2517 -175 2522 -178 Q 2534 -188 2548 -174 Q 2555 -169 2568 -148 Q 2580 -131 2586 -110 Q 2603 -36 2603 8 L 2607 104 L 2603 244 L 2599 289 L 2594 368 Q 2592 391 2589 397 L 2580 410 C 2573 422 2573 422 2557 427 L 2542 432 L 2522 436 Q 2512 438 2508 434 Q 2504 433 2504 428 Q 2504 423 2512 417 Q 2524 403 2526 399 Q 2541 369 2543 340 L 2547 286 L 2548 242 Z" fill="lightgray"></path>
      </clipPath>
      <path clip-path="url(#make-me-a-hanzi-clip-20)" d="M 2513 426 L 2543 411 L 2559 393 L 2570 343 L 2578 111 L 2566 -32 L 2548 -92 L 2529 -113 L 2492 -102 L 2424 -64 " fill="none" id="make-me-a-hanzi-animation-20" stroke-dasharray="820 1640" stroke-linecap="round"></path>

      <clipPath id="make-me-a-hanzi-clip-21">
      <path d="M 2547 286 L 2223 260 Q 2209 258 2193 258 L 2163 258 L 2139 256 Q 2116 257 2129 236 Q 2135 227 2160 211 Q 2186 195 2207 198 L 2305 218 Q 2355 229 2475 238 L 2548 242 L 2603 244 L 2723 249 L 2920 248 L 2963 249 Q 2980 249 2984 253 Q 2990 255 2992 263 Q 2994 270 2983 283 Q 2972 295 2914 316 Q 2903 320 2886 320 L 2778 304 Q 2733 299 2712 298 L 2599 289 L 2547 286 Z" fill="lightgray"></path>
      </clipPath>
      <path clip-path="url(#make-me-a-hanzi-clip-21)" d="M 2135 246 L 2165 234 L 2208 228 L 2448 258 L 2882 284 L 2949 275 L 2979 265 " fill="none" id="make-me-a-hanzi-animation-21" stroke-dasharray="980 1960" stroke-linecap="round"></path>

</g>
</svg>
